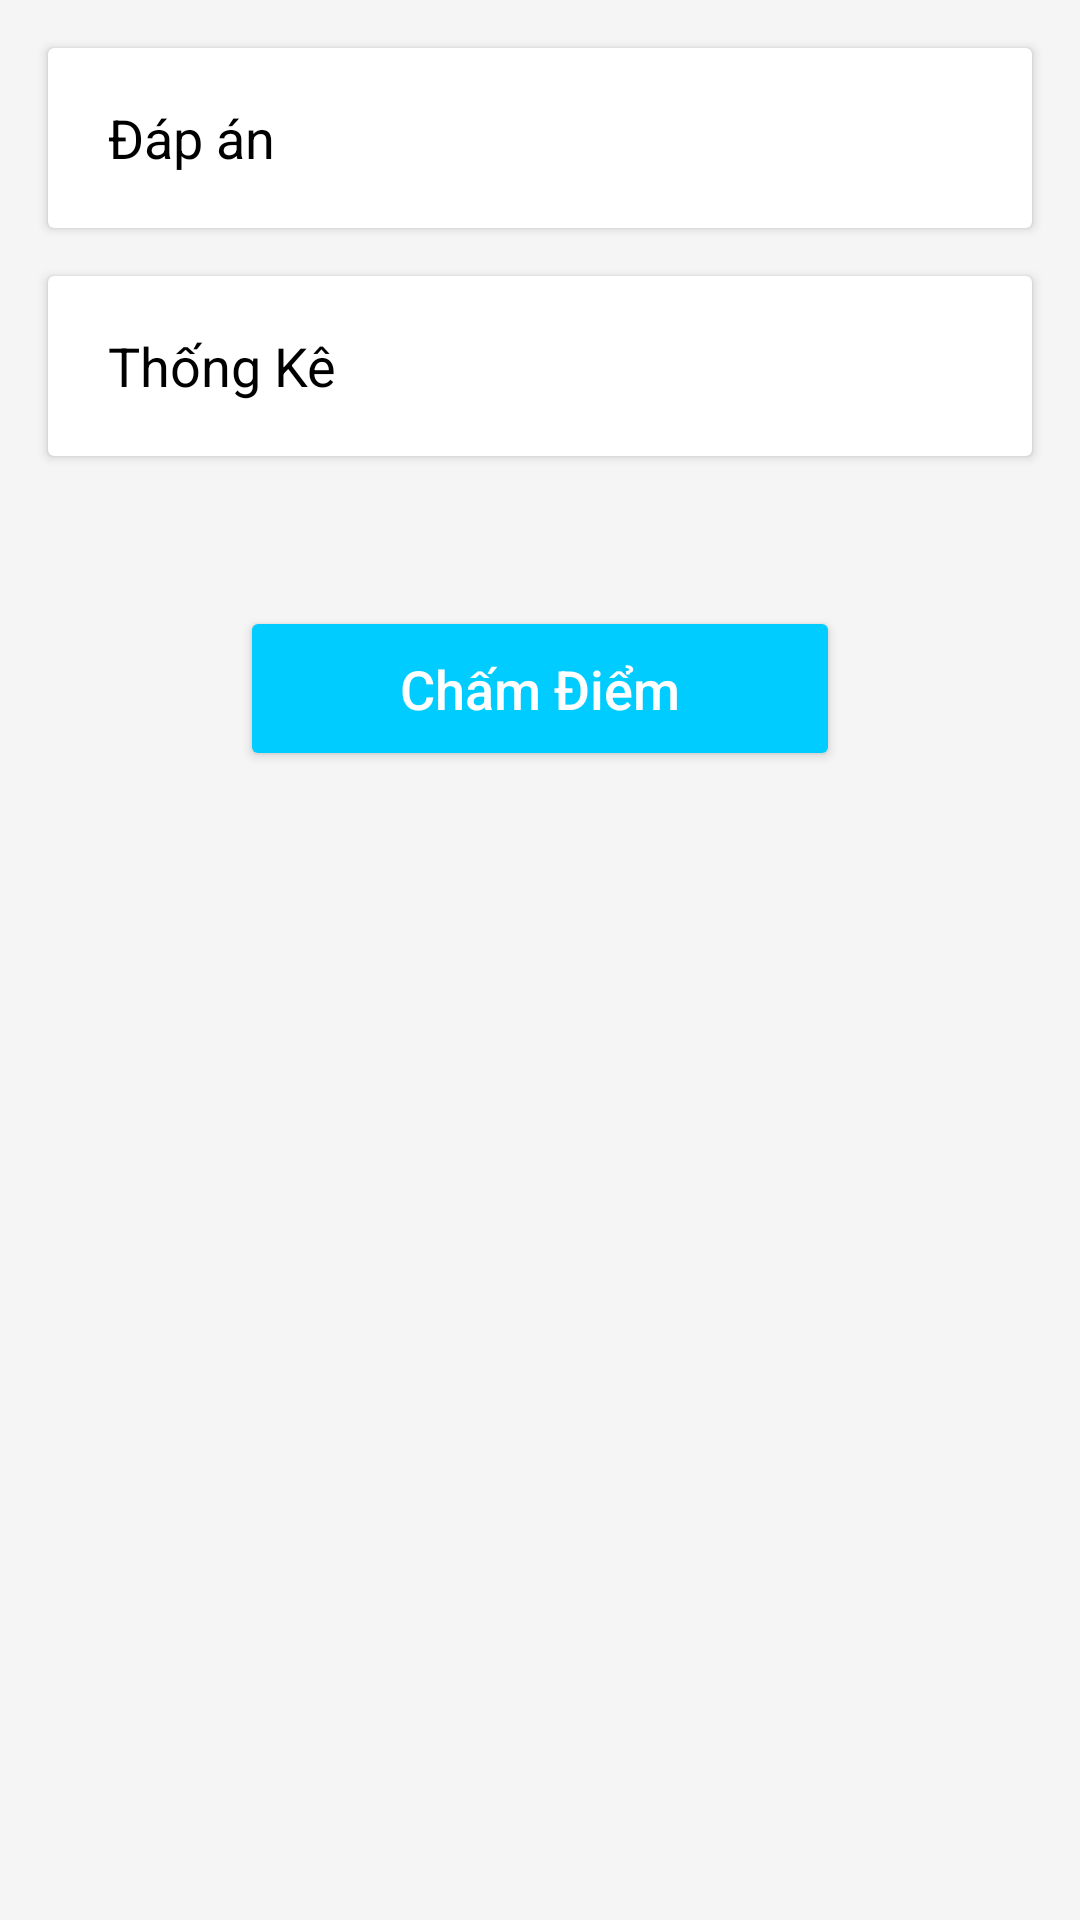

The Android layout XML behind this screen, and the referenced resources:
<!-- AndroidManifest.xml: application theme Theme.Android_Python -->
<!-- res/layout/fragment_exam_detail.xml -->
<?xml version="1.0" encoding="utf-8"?>
<LinearLayout xmlns:android="http://schemas.android.com/apk/res/android"
    android:layout_width="match_parent"
    android:layout_height="match_parent"
    android:background="#F5F5F5"
    android:orientation="vertical">

    <androidx.cardview.widget.CardView
        android:id="@+id/cardAnswers"
        android:layout_width="match_parent"
        android:layout_height="60dp"
        android:layout_margin="16dp"
        android:clickable="true"
        android:focusable="true"
        android:foreground="?attr/selectableItemBackground">
        <TextView
            android:layout_width="wrap_content"
            android:layout_height="wrap_content"
            android:layout_gravity="center_vertical"
            android:layout_marginStart="20dp"
            android:text="Đáp án"
            android:textColor="#000"
            android:textSize="18sp" />
    </androidx.cardview.widget.CardView>

    <androidx.cardview.widget.CardView
        android:id="@+id/cardStats"
        android:layout_width="match_parent"
        android:layout_height="60dp"
        android:layout_marginHorizontal="16dp"
        android:clickable="true"
        android:focusable="true"
        android:foreground="?attr/selectableItemBackground">
        <TextView
            android:layout_width="wrap_content"
            android:layout_height="wrap_content"
            android:layout_gravity="center_vertical"
            android:layout_marginStart="20dp"
            android:text="Thống Kê"
            android:textColor="#000"
            android:textSize="18sp" />
    </androidx.cardview.widget.CardView>

    <Button
        android:id="@+id/btnGrade"
        android:layout_width="200dp"
        android:layout_height="55dp"
        android:layout_gravity="center"
        android:layout_marginTop="50dp"
        android:backgroundTint="#00CCFF"
        android:text="Chấm Điểm"
        android:textAllCaps="false"
        android:textColor="#FFF"
        android:textSize="18sp" />

    <androidx.recyclerview.widget.RecyclerView
        android:id="@+id/layoutSavedKeys"
        android:layout_width="match_parent"
        android:layout_height="0dp"
        android:layout_weight="1"
        android:layout_marginTop="20dp"
        android:paddingHorizontal="16dp"
        android:clipToPadding="false"
        android:scrollbars="vertical" />

</LinearLayout>
<!-- resources referenced by this layout -->
<resources>
  <style name="Theme.Android_Python" parent="Theme.AppCompat.Light.NoActionBar" />
</resources>
